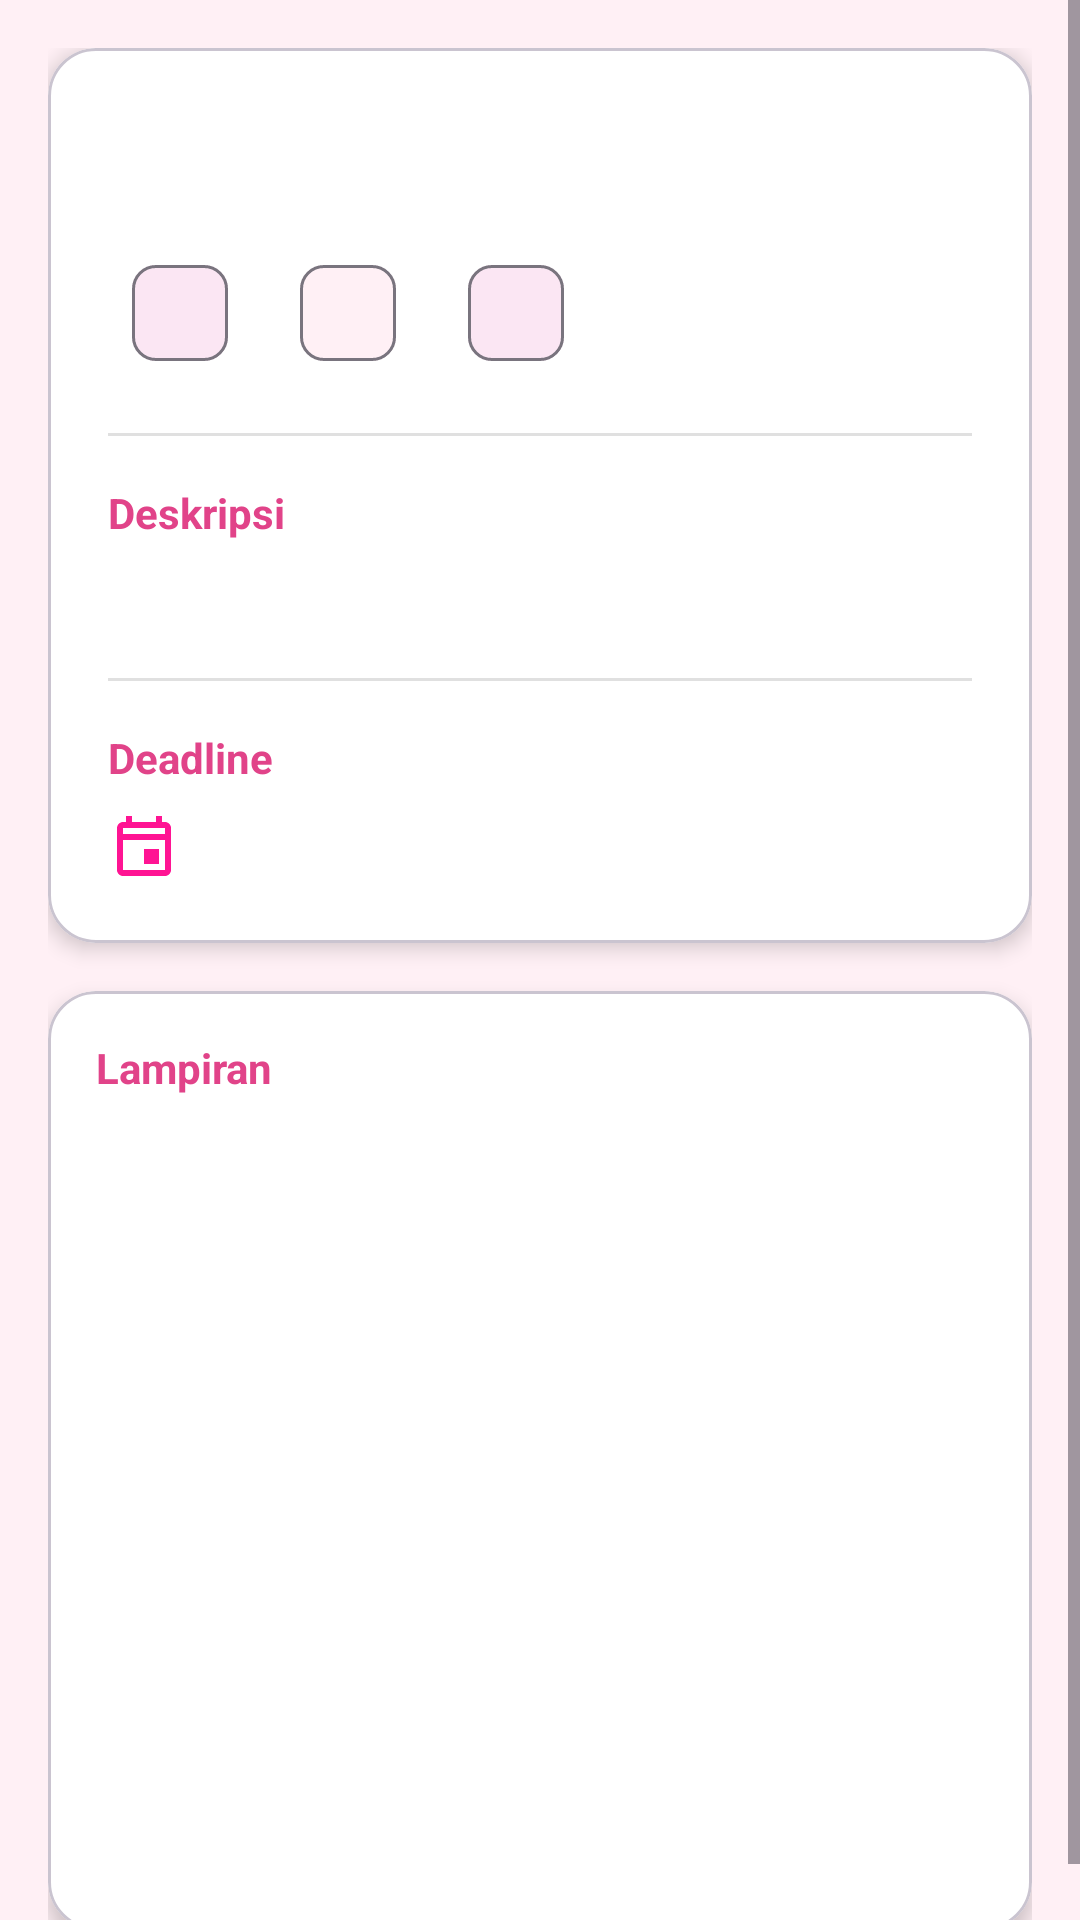

Here is an Android app screen rendered from its layout file. Give the layout XML and the strings, colors and styles it references.
<!-- AndroidManifest.xml: application theme Theme.DeadlineTracker -->
<!-- res/layout/activity_task_detail.xml -->
<?xml version="1.0" encoding="utf-8"?>
<ScrollView
    xmlns:android="http://schemas.android.com/apk/res/android"
    xmlns:app="http://schemas.android.com/apk/res-auto"
    xmlns:tools="http://schemas.android.com/tools"
    android:layout_width="match_parent"
    android:layout_height="match_parent"
    android:background="@color/background"
    android:fillViewport="true">

    <LinearLayout
        android:layout_width="match_parent"
        android:layout_height="wrap_content"
        android:orientation="vertical"
        android:padding="16dp">

        
        <com.google.android.material.card.MaterialCardView
            android:id="@+id/cardDeadlineWarning"
            android:layout_width="match_parent"
            android:layout_height="wrap_content"
            android:layout_marginBottom="16dp"
            android:visibility="gone"
            app:cardCornerRadius="12dp"
            app:cardElevation="4dp">

            <TextView
                android:id="@+id/textDeadlineWarning"
                android:layout_width="match_parent"
                android:layout_height="wrap_content"
                android:padding="16dp"
                android:textSize="14sp"
                android:textStyle="bold"
                android:textColor="@color/white"
                android:gravity="center"
                tools:text="⚠️ Deadline sudah terlewat!" />

        </com.google.android.material.card.MaterialCardView>

        
        <com.google.android.material.card.MaterialCardView
            android:layout_width="match_parent"
            android:layout_height="wrap_content"
            app:cardCornerRadius="16dp"
            app:cardElevation="4dp"
            app:cardBackgroundColor="@color/white">

            <LinearLayout
                android:layout_width="match_parent"
                android:layout_height="wrap_content"
                android:orientation="vertical"
                android:padding="20dp">

                
                <TextView
                    android:id="@+id/textTaskTitle"
                    android:layout_width="match_parent"
                    android:layout_height="wrap_content"
                    android:textSize="24sp"
                    android:textStyle="bold"
                    android:textColor="@color/text_primary"
                    tools:text="Tugas Pemrograman Android" />

                
                <LinearLayout
                    android:layout_width="match_parent"
                    android:layout_height="wrap_content"
                    android:layout_marginTop="12dp"
                    android:orientation="horizontal">

                    <com.google.android.material.chip.Chip
                        android:id="@+id/chipPriority"
                        style="@style/Widget.Material3.Chip.Assist"
                        android:layout_width="wrap_content"
                        android:layout_height="wrap_content"
                        android:layout_marginEnd="8dp"
                        tools:text="TINGGI" />

                    <com.google.android.material.chip.Chip
                        android:id="@+id/chipCategory"
                        style="@style/Widget.Material3.Chip.Assist"
                        android:layout_width="wrap_content"
                        android:layout_height="wrap_content"
                        android:layout_marginEnd="8dp"
                        app:chipBackgroundColor="@color/pink_light"
                        tools:text="Kuliah" />

                    <com.google.android.material.chip.Chip
                        android:id="@+id/chipStatus"
                        style="@style/Widget.Material3.Chip.Assist"
                        android:layout_width="wrap_content"
                        android:layout_height="wrap_content"
                        tools:text="Belum Selesai" />

                    <ImageView
                        android:id="@+id/iconCloud"
                        android:layout_width="24dp"
                        android:layout_height="24dp"
                        android:layout_marginStart="8dp"
                        android:src="@drawable/ic_cloud"
                        android:contentDescription="Synced to cloud"
                        app:tint="@color/info"
                        android:visibility="gone" />

                </LinearLayout>

                
                <View
                    android:layout_width="match_parent"
                    android:layout_height="1dp"
                    android:layout_marginVertical="16dp"
                    android:background="@color/light_gray" />

                
                <TextView
                    android:layout_width="wrap_content"
                    android:layout_height="wrap_content"
                    android:text="Deskripsi"
                    android:textSize="14sp"
                    android:textStyle="bold"
                    android:textColor="@color/pink_primary" />

                
                <TextView
                    android:id="@+id/textTaskDescription"
                    android:layout_width="match_parent"
                    android:layout_height="wrap_content"
                    android:layout_marginTop="8dp"
                    android:textSize="16sp"
                    android:textColor="@color/text_primary"
                    android:lineSpacingExtra="4dp"
                    tools:text="Membuat aplikasi deadline tracker dengan fitur lengkap menggunakan Android Studio" />

                
                <View
                    android:layout_width="match_parent"
                    android:layout_height="1dp"
                    android:layout_marginVertical="16dp"
                    android:background="@color/light_gray" />

                
                <TextView
                    android:layout_width="wrap_content"
                    android:layout_height="wrap_content"
                    android:text="Deadline"
                    android:textSize="14sp"
                    android:textStyle="bold"
                    android:textColor="@color/pink_primary" />

                
                <LinearLayout
                    android:layout_width="match_parent"
                    android:layout_height="wrap_content"
                    android:layout_marginTop="8dp"
                    android:orientation="horizontal"
                    android:gravity="center_vertical">

                    <ImageView
                        android:layout_width="24dp"
                        android:layout_height="24dp"
                        android:src="@drawable/ic_calendar"
                        android:contentDescription="Calendar"
                        app:tint="@color/pink_secondary" />

                    <TextView
                        android:id="@+id/textDeadline"
                        android:layout_width="wrap_content"
                        android:layout_height="wrap_content"
                        android:layout_marginStart="12dp"
                        android:textSize="18sp"
                        android:textStyle="bold"
                        android:textColor="@color/pink_secondary"
                        tools:text="25 Desember 2024, 23:59" />

                </LinearLayout>

            </LinearLayout>

        </com.google.android.material.card.MaterialCardView>

        
        <com.google.android.material.card.MaterialCardView
            android:id="@+id/cardImage"
            android:layout_width="match_parent"
            android:layout_height="wrap_content"
            android:layout_marginTop="16dp"
            app:cardCornerRadius="16dp"
            app:cardElevation="4dp"
            app:cardBackgroundColor="@color/white">

            <LinearLayout
                android:layout_width="match_parent"
                android:layout_height="wrap_content"
                android:orientation="vertical"
                android:padding="16dp">

                <TextView
                    android:layout_width="wrap_content"
                    android:layout_height="wrap_content"
                    android:text="Lampiran"
                    android:textSize="14sp"
                    android:textStyle="bold"
                    android:textColor="@color/pink_primary"
                    android:layout_marginBottom="12dp" />

                <ImageView
                    android:id="@+id/imageTask"
                    android:layout_width="match_parent"
                    android:layout_height="250dp"
                    android:scaleType="centerCrop"
                    android:contentDescription="Task attachment"
                    tools:src="@drawable/ic_image" />

            </LinearLayout>

        </com.google.android.material.card.MaterialCardView>

    </LinearLayout>

</ScrollView>
<!-- resources referenced by this layout -->
<resources>
  <color name="background">#FFF0F5</color>
  <color name="info">#2196F3</color>
  <color name="light_gray">#E0E0E0</color>
  <color name="pink_light">#FFF0F5</color>
  <color name="pink_primary">#E14389</color>
  <color name="pink_secondary">#FF1493</color>
  <color name="text_primary">#212121</color>
  <color name="white">#FFFFFF</color>
  <!-- drawable ic_calendar (drawable) -->
  <vector xmlns:android="http://schemas.android.com/apk/res/android"
      android:width="24dp"
      android:height="24dp"
      android:viewportWidth="24"
      android:viewportHeight="24">
      <path
          android:fillColor="@android:color/white"
          android:pathData="M19,4h-1V2h-2v2H8V2H6v2H5C3.89,4 3.01,4.9 3.01,6L3,20c0,1.1 0.89,2 2,2h14c1.1,0 2,-0.9 2,-2V6C21,4.9 20.1,4 19,4zM19,20H5V10h14V20zM19,8H5V6h14V8zM12,13h5v5h-5z"/>
  </vector>
  <style name="Theme.DeadlineTracker" parent="Theme.Material3.DayNight.NoActionBar">
  
          <item name="windowActionBar">false</item>
          <item name="windowNoTitle">true</item>
  
          <item name="colorPrimary">@color/pink_primary</item>
          <item name="colorOnPrimary">@color/white</item>
  
          <item name="colorSecondary">@color/pink_secondary</item>
          <item name="colorOnSecondary">@color/white</item>
  
          <item name="android:statusBarColor">@color/pink_primary_dark</item>
      </style>
  <color name="pink_primary_dark">#FF69B4</color>
</resources>
